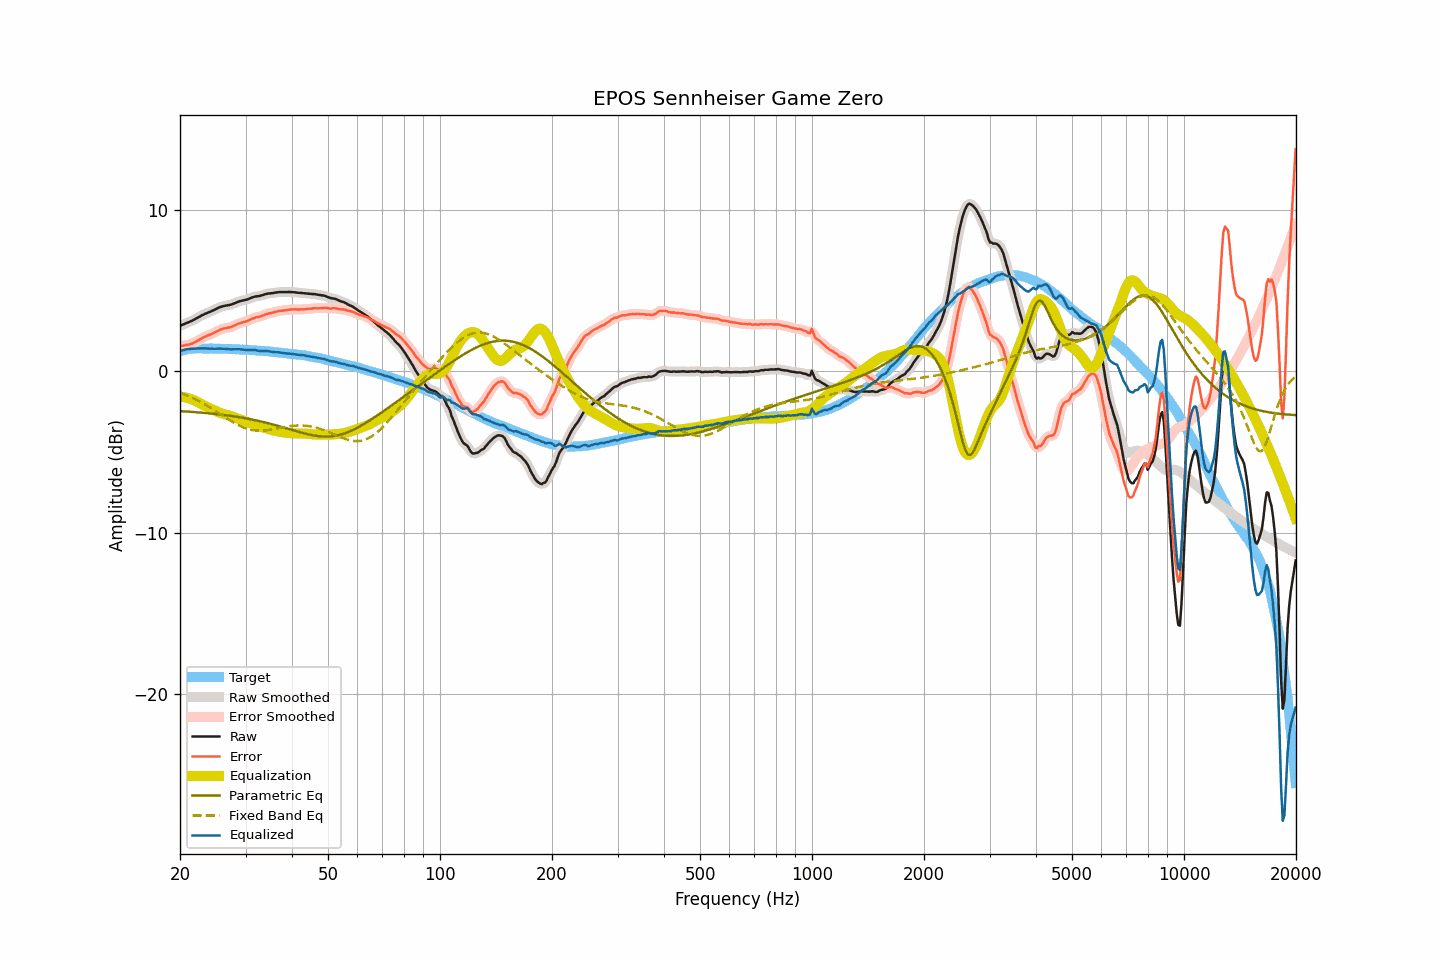

Source data for this figure (header and first rows):
frequency, raw, smoothed, error, error_smoothed, equalization, parametric_eq, fixed_band_eq, equalized_raw, equalized_smoothed, target
20.00, 2.82, 2.82, 1.56, 1.56, -1.57, -2.46, -1.32, 1.24, 1.24, 1.25
20.20, 2.87, 2.87, 1.58, 1.58, -1.58, -2.47, -1.36, 1.29, 1.29, 1.28
20.40, 2.91, 2.91, 1.59, 1.60, -1.59, -2.47, -1.39, 1.32, 1.32, 1.31
20.61, 2.96, 2.95, 1.62, 1.62, -1.61, -2.48, -1.44, 1.35, 1.35, 1.33
20.81, 3.00, 3.00, 1.63, 1.63, -1.63, -2.49, -1.48, 1.37, 1.37, 1.36
21.02, 3.04, 3.04, 1.65, 1.65, -1.65, -2.49, -1.52, 1.38, 1.38, 1.39
21.23, 3.08, 3.08, 1.68, 1.67, -1.68, -2.50, -1.56, 1.40, 1.39, 1.40
21.44, 3.12, 3.12, 1.71, 1.71, -1.72, -2.51, -1.61, 1.40, 1.40, 1.41
21.66, 3.17, 3.17, 1.75, 1.75, -1.75, -2.52, -1.66, 1.41, 1.41, 1.42
21.87, 3.22, 3.22, 1.80, 1.80, -1.80, -2.52, -1.71, 1.42, 1.42, 1.42
22.09, 3.28, 3.27, 1.85, 1.85, -1.85, -2.53, -1.76, 1.43, 1.43, 1.43
22.31, 3.33, 3.33, 1.90, 1.90, -1.90, -2.54, -1.81, 1.43, 1.43, 1.43
22.54, 3.39, 3.39, 1.96, 1.96, -1.96, -2.55, -1.86, 1.43, 1.43, 1.43
22.76, 3.44, 3.44, 2.01, 2.02, -2.01, -2.55, -1.91, 1.43, 1.43, 1.43
22.99, 3.50, 3.49, 2.08, 2.07, -2.06, -2.56, -1.97, 1.43, 1.43, 1.42
23.22, 3.54, 3.54, 2.12, 2.12, -2.11, -2.57, -2.02, 1.42, 1.43, 1.42
23.45, 3.59, 3.59, 2.17, 2.17, -2.16, -2.58, -2.08, 1.42, 1.42, 1.41
23.69, 3.63, 3.63, 2.21, 2.21, -2.21, -2.59, -2.14, 1.42, 1.42, 1.41
23.92, 3.67, 3.67, 2.25, 2.25, -2.26, -2.60, -2.20, 1.41, 1.41, 1.41
24.16, 3.71, 3.71, 2.29, 2.29, -2.30, -2.61, -2.26, 1.41, 1.41, 1.42
24.40, 3.76, 3.75, 2.34, 2.34, -2.35, -2.62, -2.32, 1.41, 1.41, 1.42
24.65, 3.80, 3.80, 2.39, 2.38, -2.39, -2.63, -2.38, 1.40, 1.41, 1.41
24.89, 3.85, 3.85, 2.44, 2.44, -2.44, -2.64, -2.45, 1.41, 1.41, 1.41
25.14, 3.90, 3.90, 2.49, 2.49, -2.49, -2.65, -2.51, 1.41, 1.41, 1.41
25.39, 3.95, 3.95, 2.54, 2.54, -2.53, -2.66, -2.58, 1.42, 1.41, 1.41
25.65, 3.99, 3.99, 2.58, 2.58, -2.57, -2.67, -2.64, 1.41, 1.41, 1.41
25.91, 4.02, 4.02, 2.62, 2.62, -2.61, -2.69, -2.71, 1.41, 1.41, 1.40
26.16, 4.05, 4.05, 2.65, 2.65, -2.64, -2.70, -2.77, 1.41, 1.41, 1.39
26.43, 4.07, 4.07, 2.67, 2.68, -2.67, -2.71, -2.84, 1.40, 1.40, 1.39
26.69, 4.09, 4.09, 2.69, 2.69, -2.69, -2.72, -2.90, 1.39, 1.39, 1.39
26.96, 4.11, 4.10, 2.72, 2.71, -2.72, -2.74, -2.96, 1.39, 1.38, 1.39
27.23, 4.12, 4.12, 2.73, 2.73, -2.75, -2.75, -3.03, 1.37, 1.37, 1.39
27.50, 4.15, 4.15, 2.76, 2.76, -2.78, -2.77, -3.09, 1.37, 1.37, 1.39
27.77, 4.19, 4.19, 2.81, 2.81, -2.82, -2.78, -3.15, 1.37, 1.37, 1.38
28.05, 4.23, 4.23, 2.85, 2.85, -2.85, -2.79, -3.21, 1.37, 1.37, 1.38
28.33, 4.27, 4.27, 2.90, 2.90, -2.89, -2.81, -3.26, 1.37, 1.38, 1.36
28.62, 4.31, 4.31, 2.94, 2.95, -2.93, -2.83, -3.31, 1.37, 1.38, 1.36
28.90, 4.35, 4.34, 2.99, 2.98, -2.97, -2.84, -3.36, 1.38, 1.37, 1.36
29.19, 4.37, 4.37, 3.02, 3.02, -3.01, -2.86, -3.41, 1.36, 1.37, 1.35
29.48, 4.40, 4.39, 3.04, 3.04, -3.04, -2.88, -3.45, 1.36, 1.35, 1.36
29.78, 4.42, 4.42, 3.07, 3.07, -3.08, -2.89, -3.49, 1.34, 1.34, 1.35
30.08, 4.44, 4.44, 3.09, 3.10, -3.11, -2.91, -3.53, 1.32, 1.33, 1.34
30.38, 4.47, 4.47, 3.13, 3.14, -3.15, -2.93, -3.56, 1.32, 1.32, 1.33
30.68, 4.51, 4.51, 3.18, 3.18, -3.19, -2.95, -3.59, 1.32, 1.32, 1.33
30.99, 4.55, 4.55, 3.23, 3.23, -3.22, -2.97, -3.62, 1.32, 1.32, 1.32
31.30, 4.59, 4.59, 3.27, 3.27, -3.26, -2.99, -3.64, 1.33, 1.33, 1.32
31.61, 4.62, 4.62, 3.30, 3.31, -3.29, -3.01, -3.65, 1.32, 1.32, 1.31
31.93, 4.65, 4.64, 3.35, 3.34, -3.33, -3.03, -3.66, 1.32, 1.31, 1.30
32.24, 4.66, 4.66, 3.37, 3.36, -3.36, -3.05, -3.67, 1.30, 1.30, 1.29
32.57, 4.67, 4.67, 3.38, 3.39, -3.39, -3.07, -3.68, 1.27, 1.28, 1.29
32.89, 4.69, 4.69, 3.40, 3.41, -3.43, -3.10, -3.68, 1.26, 1.26, 1.28
33.22, 4.72, 4.72, 3.45, 3.44, -3.46, -3.12, -3.68, 1.26, 1.26, 1.27
33.55, 4.75, 4.75, 3.48, 3.48, -3.49, -3.14, -3.67, 1.26, 1.26, 1.27
33.89, 4.79, 4.78, 3.53, 3.52, -3.52, -3.17, -3.66, 1.27, 1.27, 1.26
34.23, 4.81, 4.81, 3.55, 3.56, -3.55, -3.19, -3.65, 1.26, 1.26, 1.25
34.57, 4.83, 4.83, 3.59, 3.59, -3.58, -3.22, -3.64, 1.25, 1.25, 1.24
34.92, 4.84, 4.84, 3.61, 3.61, -3.61, -3.24, -3.62, 1.23, 1.23, 1.23
35.27, 4.85, 4.85, 3.62, 3.63, -3.64, -3.27, -3.60, 1.21, 1.21, 1.22
35.62, 4.86, 4.86, 3.65, 3.65, -3.66, -3.29, -3.58, 1.20, 1.20, 1.21
35.97, 4.88, 4.88, 3.68, 3.68, -3.68, -3.32, -3.57, 1.19, 1.19, 1.20
... 635 more rows
